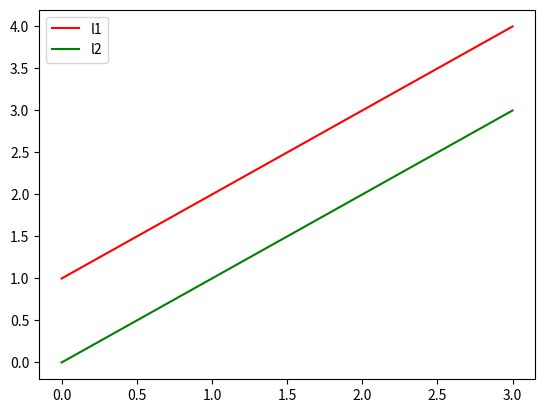

Python code for this plot:
# -*- coding: utf-8 -*-
import numpy as np
import matplotlib.pyplot as plt

def main():
    x = np.linspace(0,3,4)  # xの値域(0, 1, 2, 3)
    y1 = x + 1              # 直線1の式
    y2 = x                  # 直線2の式
    plt.plot(x,y1,"r-",label="l1")  # 直線1を引く(凡例の表記は「l1」)
    plt.plot(x,y2,"g-",label="l2")  # 直線2を引く(凡例の表記は「l2」)
    plt.legend(loc=2)               # 凡例の位置
    plt.show()                      # グラフ表示

if __name__ == '__main__':
    main()
